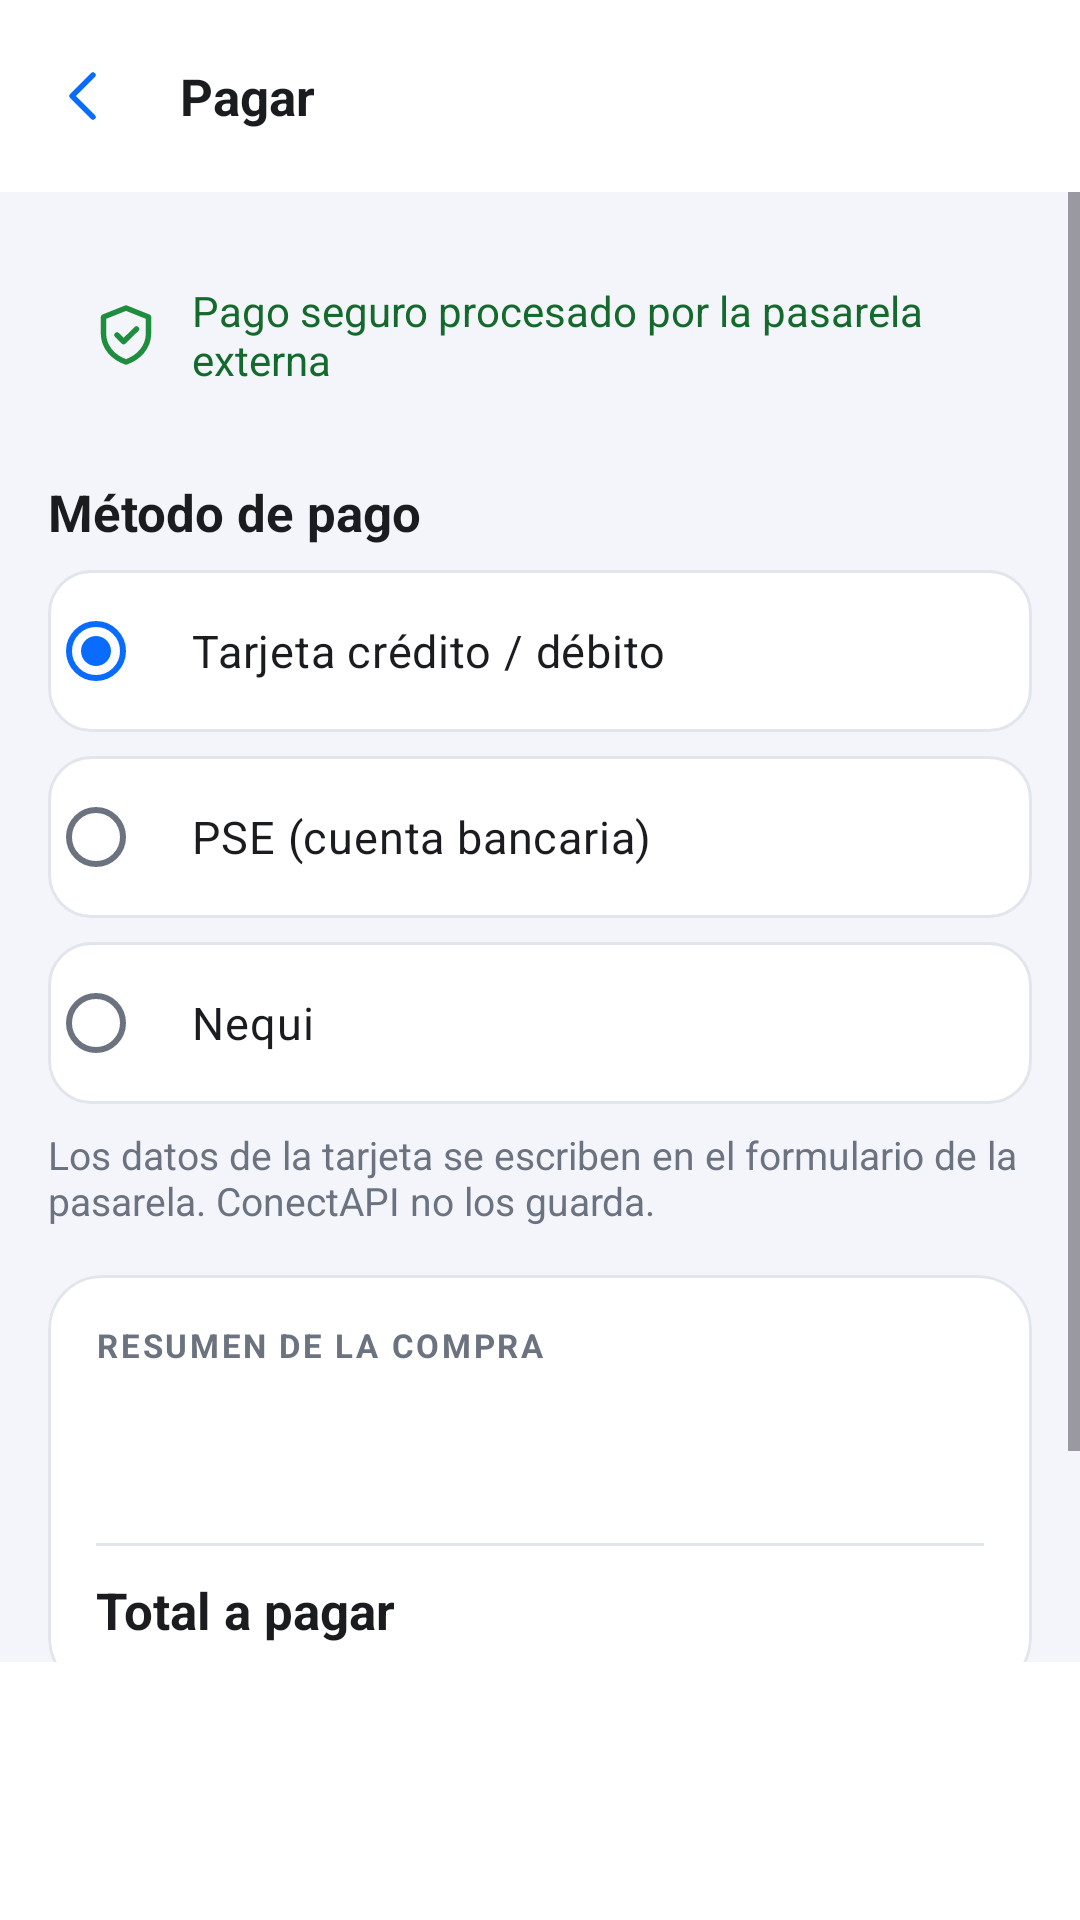

Write the Android layout XML for this screen, with the resource values it uses.
<!-- AndroidManifest.xml: application theme Theme.ConectAPI -->
<!-- res/layout/activity_pago.xml -->
<?xml version="1.0" encoding="utf-8"?>
<LinearLayout xmlns:android="http://schemas.android.com/apk/res/android"
    xmlns:app="http://schemas.android.com/apk/res-auto"
    android:layout_width="match_parent"
    android:layout_height="match_parent"
    android:background="@color/fondo"
    android:orientation="vertical">

    <com.google.android.material.appbar.MaterialToolbar
        android:id="@+id/barra"
        style="@style/BarraSuperior"
        android:layout_width="match_parent"
        android:layout_height="?attr/actionBarSize"
        app:navigationIcon="@drawable/ic_atras"
        app:title="@string/pagar" />

    <ScrollView
        android:layout_width="match_parent"
        android:layout_height="0dp"
        android:layout_weight="1">

        <LinearLayout
            android:layout_width="match_parent"
            android:layout_height="wrap_content"
            android:orientation="vertical"
            android:padding="@dimen/margen">

            <TextView
                android:layout_width="match_parent"
                android:layout_height="wrap_content"
                android:background="@drawable/bg_aviso"
                android:drawablePadding="10dp"
                android:gravity="center_vertical"
                android:padding="14dp"
                android:text="@string/pago_seguro_procesado_por_la"
                android:textColor="@color/verde_oscuro"
                app:drawableStartCompat="@drawable/ic_escudo"
                app:drawableTint="@color/verde" />

            <TextView
                style="@style/Texto.Subtitulo"
                android:layout_width="wrap_content"
                android:layout_height="wrap_content"
                android:layout_marginTop="@dimen/margen"
                android:text="@string/metodo_de_pago" />

            <RadioGroup
                android:id="@+id/grupoMetodo"
                android:layout_width="match_parent"
                android:layout_height="wrap_content"
                android:checkedButton="@id/radioTarjeta">

                <RadioButton
                    android:id="@+id/radioTarjeta"
                    style="@style/OpcionPerfil"
                    android:text="@string/tarjeta_credito_debito" />

                <RadioButton
                    android:id="@+id/radioPse"
                    style="@style/OpcionPerfil"
                    android:text="@string/pse_cuenta_bancaria" />

                <RadioButton
                    android:id="@+id/radioNequi"
                    style="@style/OpcionPerfil"
                    android:text="@string/nequi" />
            </RadioGroup>

            <TextView
                style="@style/Texto.Suave"
                android:layout_width="match_parent"
                android:layout_height="wrap_content"
                android:layout_marginTop="@dimen/margen_pequeno"
                android:text="@string/los_datos_de_la_tarjeta" />

            
            <com.google.android.material.card.MaterialCardView
                style="@style/Tarjeta"
                android:layout_width="match_parent"
                android:layout_height="wrap_content"
                android:layout_marginTop="@dimen/margen">

                <LinearLayout
                    android:layout_width="match_parent"
                    android:layout_height="wrap_content"
                    android:orientation="vertical"
                    android:padding="@dimen/margen">

                    <TextView
                        style="@style/Texto.Etiqueta"
                        android:layout_width="wrap_content"
                        android:layout_height="wrap_content"
                        android:text="@string/resumen_de_la_compra" />

                    <TextView
                        android:id="@+id/txtProductos"
                        style="@style/Texto"
                        android:layout_width="match_parent"
                        android:layout_height="wrap_content"
                        android:layout_marginTop="6dp"
                        android:lineSpacingExtra="4dp" />

                    <TextView
                        android:id="@+id/txtIva"
                        style="@style/Texto.Suave"
                        android:layout_width="match_parent"
                        android:layout_height="wrap_content"
                        android:layout_marginTop="6dp" />

                    <View
                        android:layout_width="match_parent"
                        android:layout_height="1dp"
                        android:layout_marginVertical="10dp"
                        android:background="@color/borde" />

                    <LinearLayout
                        android:layout_width="match_parent"
                        android:layout_height="wrap_content">

                        <TextView
                            style="@style/Texto.Subtitulo"
                            android:layout_width="0dp"
                            android:layout_height="wrap_content"
                            android:layout_weight="1"
                            android:text="@string/total_a_pagar" />

                        <TextView
                            android:id="@+id/txtTotal"
                            style="@style/Texto.Subtitulo"
                            android:layout_width="wrap_content"
                            android:layout_height="wrap_content" />
                    </LinearLayout>
                </LinearLayout>
            </com.google.android.material.card.MaterialCardView>

            <CheckBox
                android:id="@+id/checkCondiciones"
                android:layout_width="match_parent"
                android:layout_height="wrap_content"
                android:layout_marginTop="@dimen/margen_pequeno"
                android:text="@string/lei_las_condiciones_de_compra" />
        </LinearLayout>
    </ScrollView>

    <LinearLayout
        android:layout_width="match_parent"
        android:layout_height="wrap_content"
        android:background="@color/superficie"
        android:orientation="vertical"
        android:padding="@dimen/margen">

        <ProgressBar
            android:id="@+id/cargando"
            android:layout_width="wrap_content"
            android:layout_height="wrap_content"
            android:layout_gravity="center_horizontal"
            android:visibility="gone" />

        <Button
            android:id="@+id/btnPagar"
            style="@style/Boton"
            android:layout_width="match_parent"
            android:layout_height="wrap_content"
            android:backgroundTint="@color/verde"
            app:icon="@drawable/ic_candado"
            app:iconGravity="textStart" />
    </LinearLayout>
</LinearLayout>
<!-- resources referenced by this layout -->
<resources>
  <color name="borde">#E1E5EC</color>
  <color name="fondo">#F3F5FA</color>
  <color name="superficie">#FFFFFF</color>
  <color name="verde">#1E8E3E</color>
  <color name="verde_oscuro">#14692C</color>
  <dimen name="margen">16dp</dimen>
  <dimen name="margen_pequeno">8dp</dimen>
  <string name="lei_las_condiciones_de_compra">Leí las condiciones de compra y el derecho de retracto</string>
  <string name="los_datos_de_la_tarjeta">Los datos de la tarjeta se escriben en el formulario de la pasarela. ConectAPI no los guarda.</string>
  <string name="metodo_de_pago">Método de pago</string>
  <string name="nequi">Nequi</string>
  <string name="pagar">Pagar</string>
  <string name="pago_seguro_procesado_por_la">Pago seguro procesado por la pasarela externa</string>
  <string name="pse_cuenta_bancaria">PSE (cuenta bancaria)</string>
  <string name="resumen_de_la_compra">Resumen de la compra</string>
  <string name="tarjeta_credito_debito">Tarjeta crédito / débito</string>
  <string name="total_a_pagar">Total a pagar</string>
  <style name="BarraSuperior" parent="Widget.Material3.Toolbar">
          <item name="android:background">@color/superficie</item>
          <item name="titleTextAppearance">@style/Texto.Subtitulo</item>
          <item name="titleTextColor">@color/texto</item>
          <item name="navigationIconTint">?attr/colorPrimary</item>
      </style>
  <style name="Boton" parent="Widget.Material3.Button">
          <item name="cornerRadius">@dimen/radio_boton</item>
          <item name="android:minHeight">@dimen/alto_boton</item>
          <item name="android:textSize">15sp</item>
          <item name="android:textStyle">bold</item>
          <item name="android:textAllCaps">false</item>
          <item name="android:letterSpacing">0</item>
      </style>
  <style name="Tarjeta" parent="Widget.Material3.CardView.Outlined">
          <item name="cardCornerRadius">@dimen/radio_tarjeta</item>
          <item name="cardElevation">0dp</item>
          <item name="cardBackgroundColor">@color/superficie</item>
          <item name="strokeColor">@color/borde</item>
          <item name="strokeWidth">1dp</item>
      </style>
  <style name="Texto">
          <item name="android:textColor">@color/texto</item>
          <item name="android:textSize">14sp</item>
      </style>
  <style name="Texto.Etiqueta">
          <item name="android:textColor">@color/texto_suave</item>
          <item name="android:textSize">11sp</item>
          <item name="android:textAllCaps">true</item>
          <item name="android:letterSpacing">0.08</item>
          <item name="android:textStyle">bold</item>
      </style>
  <style name="Texto.Suave">
          <item name="android:textColor">@color/texto_suave</item>
          <item name="android:textSize">13sp</item>
      </style>
  <style name="Texto.Subtitulo">
          <item name="android:textSize">17sp</item>
          <item name="android:textStyle">bold</item>
      </style>
  <color name="texto">#1A1C20</color>
  <dimen name="radio_boton">14dp</dimen>
  <dimen name="alto_boton">54dp</dimen>
  <dimen name="radio_tarjeta">18dp</dimen>
  <color name="texto_suave">#6B7280</color>
  <color name="azul">#0A6CFF</color>
  <color name="blanco">#FFFFFF</color>
  <color name="azul_claro">#E3EEFF</color>
  <color name="azul_oscuro">#0747B6</color>
  <color name="morado">#6366F1</color>
  <color name="rojo">#DC2626</color>
  <style name="ChipFiltro" parent="Widget.Material3.Chip.Filter">
          <item name="chipBackgroundColor">@color/selector_chip_fondo</item>
          <item name="android:textColor">@color/selector_chip_texto</item>
          <item name="chipStrokeWidth">0dp</item>
          <item name="chipCornerRadius">20dp</item>
          <item name="checkedIconVisible">false</item>
      </style>
</resources>
